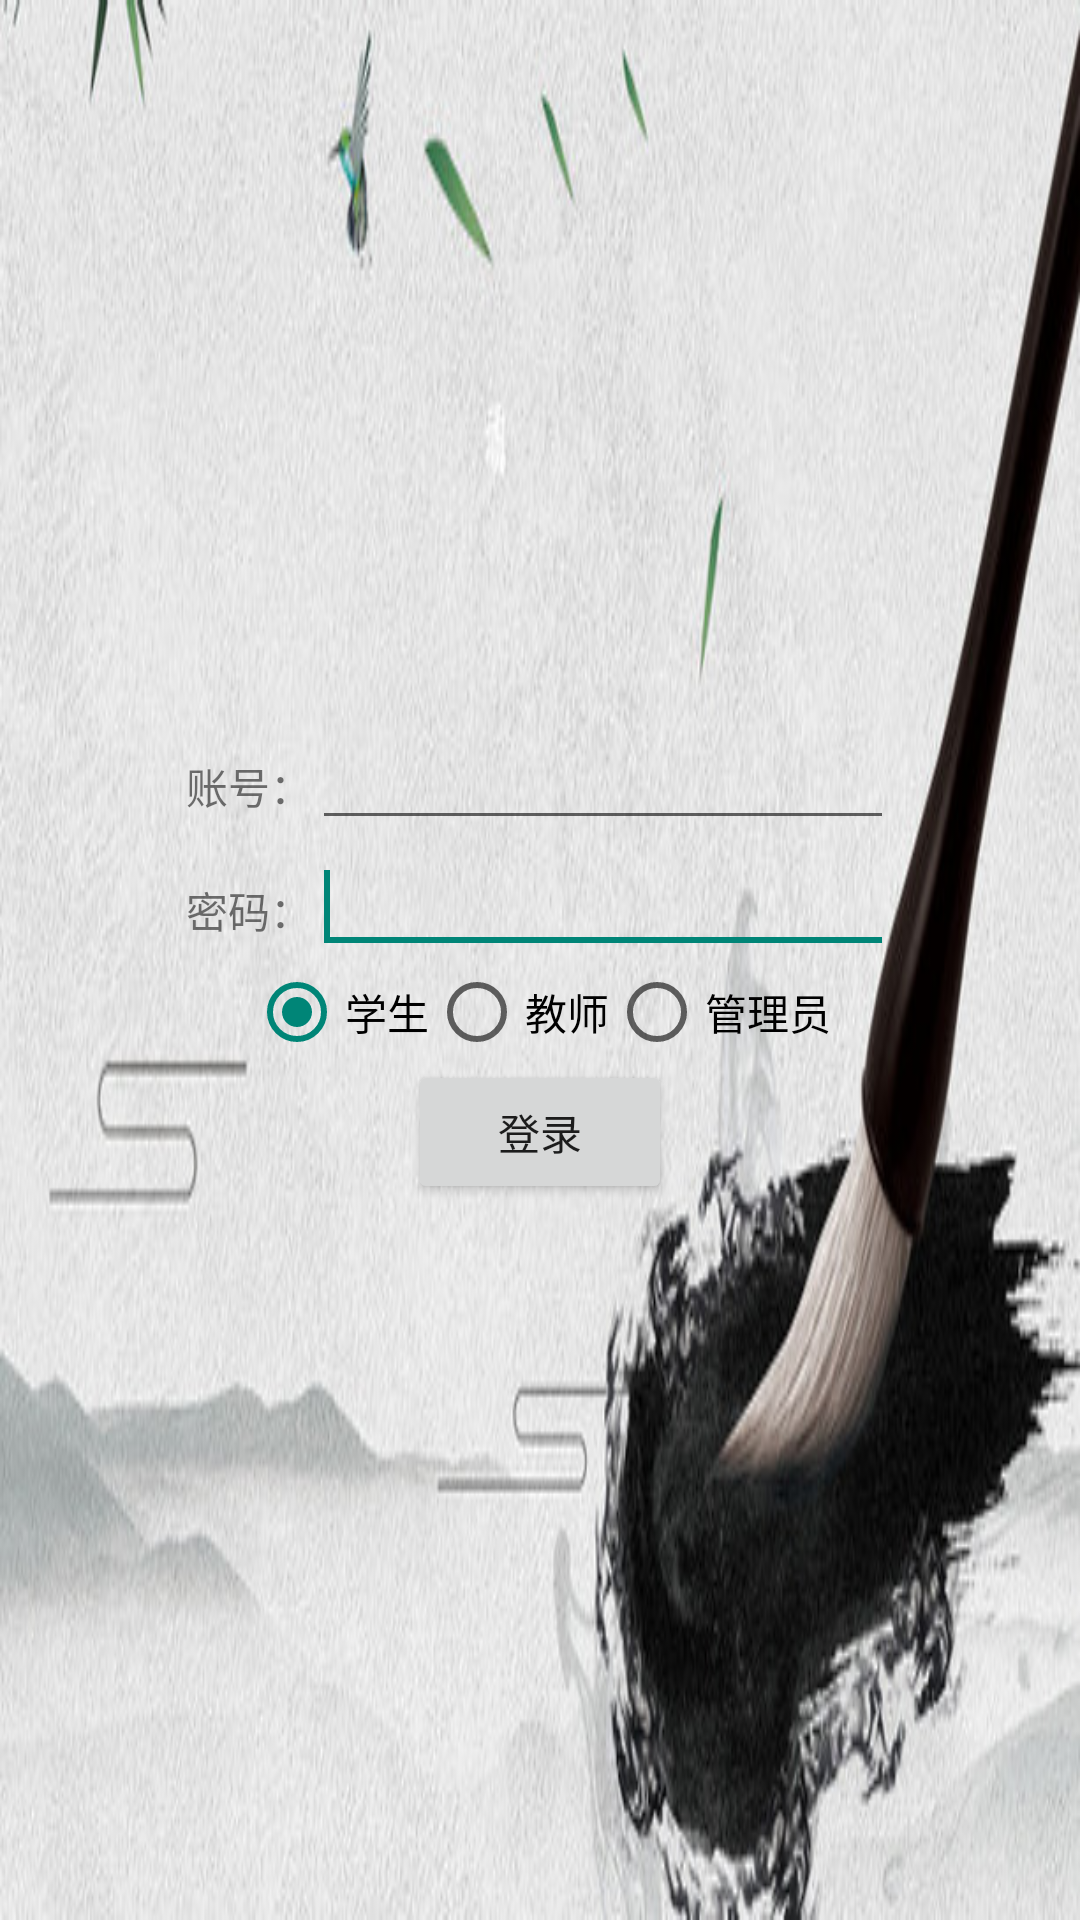

Write the Android layout XML for this screen, with the resource values it uses.
<!-- AndroidManifest.xml: application theme AppTheme -->
<!-- res/layout/activity_main.xml -->
<LinearLayout xmlns:android="http://schemas.android.com/apk/res/android"
    xmlns:tools="http://schemas.android.com/tools"
    android:layout_width="match_parent"
    android:layout_height="match_parent"
    android:gravity="center"
    android:orientation="vertical"
    android:background="@drawable/mainbg"
    android:paddingBottom="@dimen/activity_vertical_margin"
    android:paddingLeft="@dimen/activity_horizontal_margin"
    android:paddingRight="@dimen/activity_horizontal_margin"
    android:paddingTop="@dimen/activity_vertical_margin"
    tools:context="com.example.handsclass.activity.MainActivity" >

    <LinearLayout
        android:layout_width="236dp"
        android:layout_height="wrap_content"
        android:orientation="horizontal" >

        <TextView
            android:id="@+id/textView1"
            android:layout_width="wrap_content"
            android:layout_height="wrap_content"
            android:text="账号：" />

        <EditText
            android:id="@+id/editText1"
            android:layout_width="match_parent"
            android:layout_height="wrap_content"
            android:ems="10" >

            <requestFocus />
        </EditText>
    </LinearLayout>

    <LinearLayout
        android:layout_width="236dp"
        android:layout_height="wrap_content"
        android:orientation="horizontal" >

        <TextView
            android:id="@+id/textView2"
            android:layout_width="wrap_content"
            android:layout_height="wrap_content"
            android:text="密码：" />

        <EditText
            android:id="@+id/editText2"
            android:layout_width="match_parent"
            android:layout_height="wrap_content"
            android:ems="10" >

            <requestFocus />
        </EditText>
    </LinearLayout>

    <LinearLayout
        android:layout_width="236dp"
        android:layout_height="wrap_content"
        android:orientation="horizontal" >
    </LinearLayout>

<RadioGroup
    android:id="@+id/radioGroup1"
    android:orientation="horizontal"
    android:layout_width="wrap_content"
    android:layout_height="wrap_content" >

    <RadioButton
        android:id="@+id/radio0"
        android:layout_width="wrap_content"
        android:layout_height="wrap_content"
        android:checked="true"
        android:text="学生" />

    <RadioButton
        android:id="@+id/radio1"
        android:layout_width="wrap_content"
        android:layout_height="wrap_content"
        android:text="教师" />

    <RadioButton
        android:id="@+id/radio2"
        android:layout_width="wrap_content"
        android:layout_height="wrap_content"
        android:text="管理员" />
</RadioGroup>

<Button
    android:id="@+id/button1"
    android:layout_width="wrap_content"
    android:layout_height="wrap_content"
    android:text="登录" />

</LinearLayout>
<!-- resources referenced by this layout -->
<resources>
  <!-- drawable mainbg: jpg bitmap (drawable-hdpi, 54466 bytes) -->
  <style name="AppTheme" parent="AppBaseTheme">
          
          <item name="android:windowIsTranslucent">true</item>
          <item name="android:windowNoTitle">true</item>
      </style>
  <style name="AppBaseTheme" parent="Theme.AppCompat.Light">
          
      </style>
</resources>
